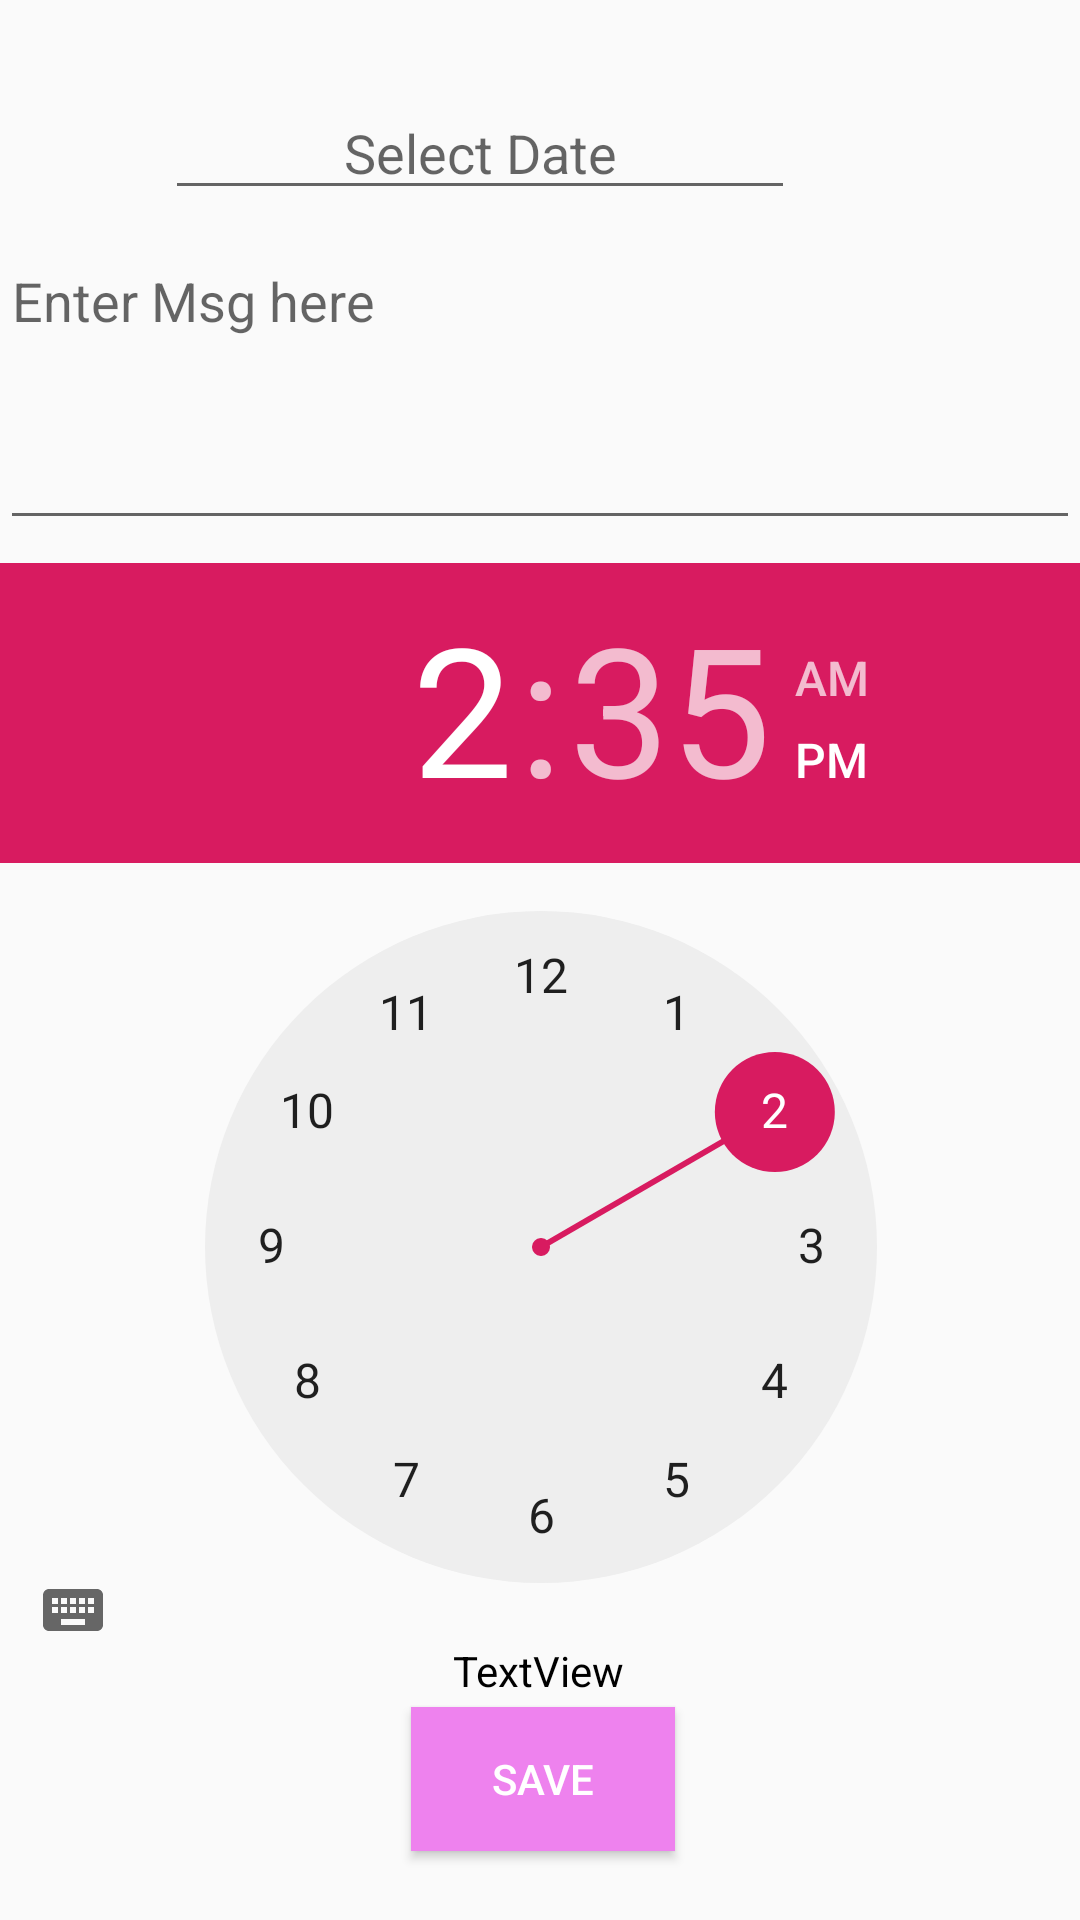

The Android layout XML behind this screen, and the referenced resources:
<!-- AndroidManifest.xml: application theme AppTheme -->
<!-- res/layout/activity_festivemsgadd.xml -->
<?xml version="1.0" encoding="utf-8"?>
<androidx.constraintlayout.widget.ConstraintLayout xmlns:android="http://schemas.android.com/apk/res/android"
    xmlns:app="http://schemas.android.com/apk/res-auto"
    xmlns:tools="http://schemas.android.com/tools"
    android:layout_width="match_parent"
    android:layout_height="match_parent"
    tools:context=".festivemsgadd">


    <EditText
        android:id="@+id/msg"
        android:layout_width="match_parent"
        android:layout_height="102dp"
        android:layout_marginBottom="460dp"
        android:ems="10"
        android:gravity="start|top"
        android:hint="Enter Msg here"
        android:inputType="textMultiLine"
        app:layout_constraintBottom_toBottomOf="parent"
        app:layout_constraintEnd_toEndOf="parent"
        app:layout_constraintHorizontal_bias="0.0"
        app:layout_constraintStart_toStartOf="parent" />

    <TimePicker
        android:id="@+id/timePicker"
        android:layout_width="384dp"
        android:layout_height="358dp"
        android:layout_marginTop="17dp"
        android:layout_marginBottom="104dp"
        app:layout_constraintBottom_toBottomOf="parent"
        app:layout_constraintEnd_toEndOf="parent"
        app:layout_constraintStart_toStartOf="parent"
        app:layout_constraintTop_toBottomOf="@+id/msg" />

    <Button
        android:id="@+id/save"
        android:layout_width="wrap_content"
        android:layout_height="wrap_content"
        android:layout_marginStart="160dp"
        android:layout_marginLeft="160dp"
        android:layout_marginEnd="158dp"
        android:layout_marginRight="158dp"
        android:background="@color/voiler"
        android:onClick="saved"
        android:text="Save"
        android:textColor="@color/white"





        app:layout_constraintBottom_toBottomOf="parent"
        app:layout_constraintEnd_toEndOf="parent"
        app:layout_constraintStart_toStartOf="parent"
        app:layout_constraintTop_toBottomOf="@+id/timePicker" />

    <EditText
        android:id="@+id/fname"
        android:layout_width="wrap_content"
        android:layout_height="wrap_content"
        android:layout_marginStart="101dp"
        android:layout_marginLeft="101dp"
        android:layout_marginTop="16dp"
        android:layout_marginEnd="101dp"
        android:layout_marginRight="101dp"
        android:layout_marginBottom="78dp"
        android:ems="10"

        android:inputType="textPersonName"
        android:hint="Name of Festival"
        android:textAlignment="center"

        app:layout_constraintBottom_toTopOf="@+id/msg"
        app:layout_constraintEnd_toEndOf="parent"
        app:layout_constraintStart_toStartOf="parent"
        app:layout_constraintTop_toTopOf="parent" />

    <com.google.android.material.floatingactionbutton.FloatingActionButton
        android:id="@+id/floatingActionButton"
        android:layout_width="wrap_content"
        android:layout_height="wrap_content"
        android:layout_marginStart="16dp"
        android:layout_marginLeft="16dp"
        android:layout_marginTop="74dp"


        android:layout_marginEnd="29dp"
        android:layout_marginRight="29dp"
        android:layout_marginBottom="39dp"
        android:clickable="true"
        android:onClick="dateset"
        app:layout_constraintBottom_toTopOf="@+id/msg"
        app:layout_constraintEnd_toStartOf="@+id/editTextTextPersonName"
        app:layout_constraintStart_toStartOf="parent"
        app:layout_constraintTop_toTopOf="parent"
        app:srcCompat="@drawable/date"
        tools:ignore="VectorDrawableCompat" />

    <EditText
        android:id="@+id/daate"
        android:layout_width="wrap_content"
        android:layout_height="wrap_content"
        android:layout_marginStart="35dp"
        android:layout_marginLeft="35dp"
        android:layout_marginTop="12dp"
        android:layout_marginEnd="95dp"
        android:layout_marginRight="95dp"
        android:layout_marginBottom="8dp"
        android:ems="10"
        android:hint="Select Date"
        android:inputType="textPersonName"
        android:textAlignment="center"
        app:layout_constraintBottom_toTopOf="@+id/msg"
        app:layout_constraintEnd_toEndOf="parent"
        app:layout_constraintHorizontal_bias="1.0"
        app:layout_constraintStart_toEndOf="@+id/floatingActionButton"
        app:layout_constraintTop_toBottomOf="@+id/editTextTextPersonName" />

    <TextView
        android:id="@+id/limit"
        android:layout_width="wrap_content"

        android:layout_height="wrap_content"
        android:layout_marginStart="176dp"
        android:layout_marginLeft="176dp"
        android:layout_marginTop="7dp"
        android:layout_marginEnd="177dp"
        android:layout_marginRight="177dp"
        android:layout_marginBottom="8dp"
        android:text="TextView"
        android:textColor="@color/black"
        app:layout_constraintBottom_toTopOf="@+id/save"
        app:layout_constraintEnd_toEndOf="parent"
        app:layout_constraintStart_toStartOf="parent"
        app:layout_constraintTop_toBottomOf="@+id/timePicker" />
</androidx.constraintlayout.widget.ConstraintLayout>
<!-- resources referenced by this layout -->
<resources>
  <color name="black">#000000</color>
  <color name="voiler">#EE82EE</color>
  <color name="white">#ffffff</color>
  <!-- drawable date (drawable-anydpi) -->
  <vector xmlns:android="http://schemas.android.com/apk/res/android"
      android:width="24dp"
      android:height="24dp"
      android:viewportWidth="31.2"
      android:viewportHeight="31.2"
      android:tint="#FFFFFF"
      android:alpha="0.8">
    <group android:translateX="3.6"
        android:translateY="3.6">
        <path
            android:fillColor="#FF000000"
            android:pathData="M9,11L7,11v2h2v-2zM13,11h-2v2h2v-2zM17,11h-2v2h2v-2zM19,4h-1L18,2h-2v2L8,4L8,2L6,2v2L5,4c-1.11,0 -1.99,0.9 -1.99,2L3,20c0,1.1 0.89,2 2,2h14c1.1,0 2,-0.9 2,-2L21,6c0,-1.1 -0.9,-2 -2,-2zM19,20L5,20L5,9h14v11z"/>
    </group>
  </vector>
  <style name="AppTheme" parent="Theme.AppCompat.Light.DarkActionBar">
          
          <item name="colorPrimary">@color/colorPrimary</item>
          <item name="colorPrimaryDark">@color/colorPrimaryDark</item>
          <item name="colorAccent">@color/colorAccent</item>
      </style>
  <color name="colorPrimary">#FF0000</color>
  <color name="colorPrimaryDark">#00574B</color>
  <color name="colorAccent">#D81B60</color>
</resources>
